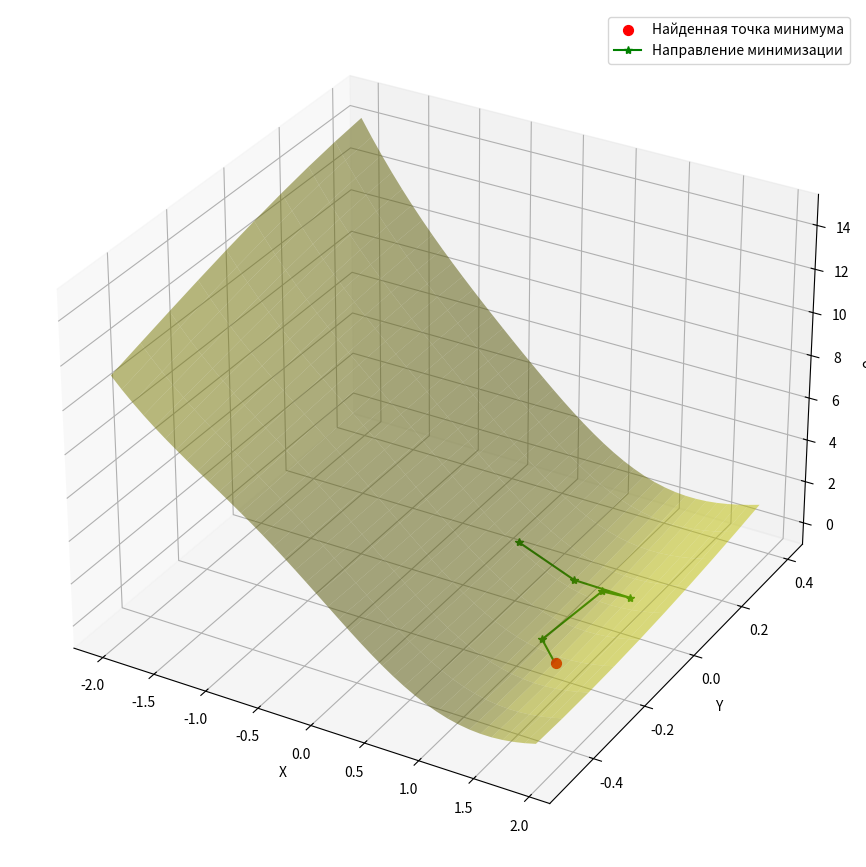

Recreate this plot in Python.
import numpy as np
import matplotlib.pyplot as plt



alpha = 0.5; eps =0.01


#  Исходная функция

def f(x, y):
   # Тут задаём наши функции
   return ((np.sin(x - 1) + y - 0.1) ** 2) + ((x - np.sin(y + 1) - 0.8) ** 2)


X_m = [];  Y_m = []; F_m = []


def cond(x, y, x0, y0, alpha):

    if f(x, y) > f(x0, y0):

        alpha = alpha / 2

        x = x0 + g_1 * alpha;
        y = y0 + g_2 * alpha

        x, y, x0, y0, alpha = cond(x, y, x0, y0, -alpha)

    return x, y, x0, y0, alpha

x0 = 0;  y0 = 0

#  Здесь вычисляем градиент

d_x = 2 * x0 + 2 * (y0 + np.sin(x0 - 1) - 0.1) * np.cos(x0 - 1) - 2 * np.sin(y0 + 1) - 1.6
d_y = 2 * y0 - 2 * (x0 - np.sin(y0 + 1) - 0.8) * np.cos(y0 + 1) + 2 * np.sin(x0 - 1) - 0.2


for i in range(100):

    if d_x == 0 or d_y ==0 : break

         #  Нормируем градиент
         
    g_1 = d_x * (pow(d_x, 2) + pow(d_y, 2)) ** (-0.5)
    g_2 = d_y * (pow(d_x, 2) + pow(d_y, 2)) ** (-0.5)

    x = x0 - g_1 * alpha;
    y = y0 - g_2 * alpha

    if f(x, y) > f(x0, y0):

        x, y, x0, y0, alpha = cond(x, y, x0, y0, alpha)


        F_m.append(f(x, y))

        X_m.append(x)
        Y_m.append(y)

        print('x = ', x, '\ty = ', y, '\tf(x, y) = ', f(x, y), '\t| № итерации: ', i, '\nШаг h = ',alpha, '\n')

        print('--------------------------------------------')

        d_x = 2 * x0 + 2 * (y0 + np.sin(x0 - 1) - 0.1) * np.cos(x0 - 1) - 2 * np.sin(y0 + 1) - 1.6
        d_y = 2 * y0 - 2 * (x0 - np.sin(y0 + 1) - 0.8) * np.cos(y0 + 1) + 2 * np.sin(x0 - 1) - 0.2

        g_1 = d_x * (pow(d_x, 2) + pow(d_y, 2)) ** (-0.5)
        g_2 = d_y * (pow(d_x, 2) + pow(d_y, 2)) ** (-0.5)

        alpha = 0.5

        x0 = x; y0 = y

        x = x0 - g_1*alpha;    y = y0 - g_2*alpha

        if f(x, y) > f(x0, y0):
            x, y, x0, y0, alpha = cond(x, y, x0, y0, -alpha)
            #    Условие остановки
        if np.sqrt(pow(x - x0, 2) + pow(y - y0, 2)) < eps:
            break

    else:

        F_m.append(f(x, y))

        X_m.append(x)
        Y_m.append(y)

        print('x = ', x, '\ty = ', y, '\tf(x, y) = ', f(x, y), '\t| № итерации: ', i, '\nШаг h = ',alpha, '\n')

        print('--------------------------------------------')


    x0 = x;  y0 = y



min_x = round(x0, 2)
min_y = round(y0, 2)

print('Найденная точка минимума: (',  min_x, min_y, ").", ' Число итераций: ', i)


# Диапазон изменения аргументов
x1_plt = np.arange(-2, 2, 0.1)        # x1
x2_plt = np.arange(-0.5, 0.5, 0.1)        # x2

# Формируем функцию 2-х переменных F(x1, x2)
F_plt = np.array([[f(a, b) for a in x1_plt] for b in x2_plt])
fig = plt.figure(figsize=(15, 11), dpi = 110)     # масштаб фигуры
ax = plt.axes(projection='3d')
# создаём прямоугольную сетку из массив x1_plt, x2_plt для построения графика
x1, x2 = np.meshgrid(x1_plt, x2_plt)    # координатные матрицы из координатных векторов
ax.plot_surface(x1, x2, F_plt, color='y', alpha=0.5)


# Подписываем оси
ax.set_xlabel('X')
ax.set_ylabel('Y')
ax.set_zlabel('Ф')
    # Задаём точку
point = ax.scatter(min_x, min_y, f(min_x, min_y), c='red', s=50, label = 'Найденная точка минимума')
plt.plot(X_m, Y_m, F_m, '-*g', label = 'Направление минимизации')
plt.legend()
plt.show()


